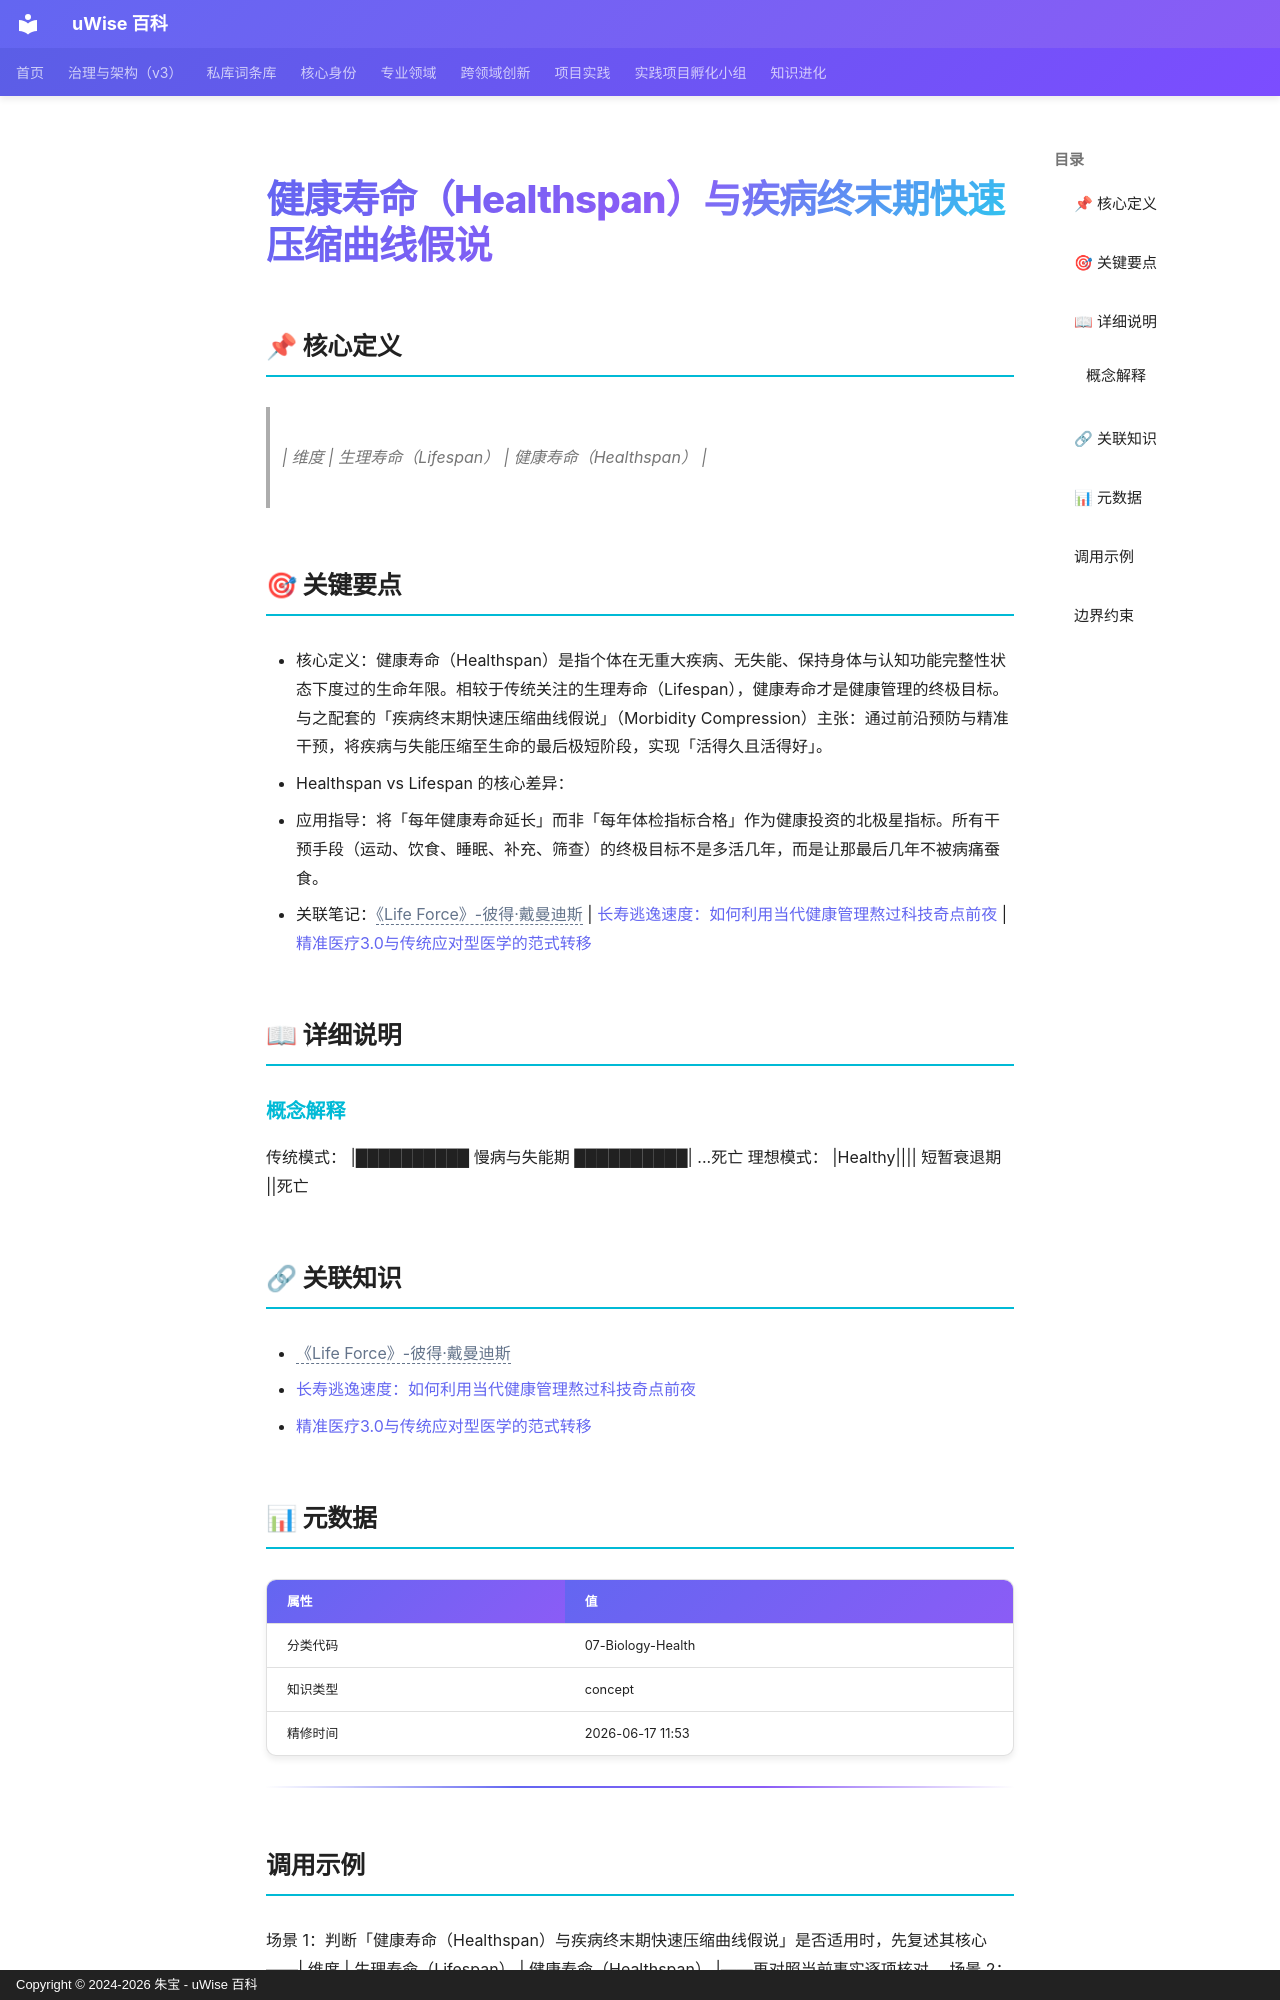

repository: zhubao315/uWise · page: vault-encyclopedia/healthspan-md-6d94b084/index.html · generator: mkdocs · copyright: Copyright © 2024-2026 朱宝 - uWise 百科

---
title: "健康寿命（Healthspan）与疾病终末期快速压缩曲线假说"
description: "| 维度 | 生理寿命（Lifespan） | 健康寿命（Healthspan） |"
---

# 健康寿命（Healthspan）与疾病终末期快速压缩曲线假说

## 📌 核心定义

> | 维度 | 生理寿命（Lifespan） | 健康寿命（Healthspan） |

## 🎯 关键要点

- 核心定义：健康寿命（Healthspan）是指个体在无重大疾病、无失能、保持身体与认知功能完整性状态下度过的生命年限。相较于传统关注的生理寿命（Lifespan），健康寿命才是健康管理的终极目标。与之配套的「疾病终末期快速压缩曲线假说」（Morbidity Compression）主张：通过前沿预防与精准干预，将疾病与失能压缩至生命的最后极短阶段，实现「活得久且活得好」。
- Healthspan vs Lifespan 的核心差异：
- 应用指导：将「每年健康寿命延长」而非「每年体检指标合格」作为健康投资的北极星指标。所有干预手段（运动、饮食、睡眠、补充、筛查）的终极目标不是多活几年，而是让那最后几年不被病痛蚕食。
- 关联笔记：<span class="uw-unresolved" data-target="《Life Force》-彼得·戴曼迪斯" title="未解析的双链目标：《Life Force》-彼得·戴曼迪斯">《Life Force》-彼得·戴曼迪斯</span> | [长寿逃逸速度：如何利用当代健康管理熬过科技奇点前夜](../md-4842fd98/) | [精准医疗3.0与传统应对型医学的范式转移](../3-0-md-5ed6ed2b/)

## 📖 详细说明

### 概念解释
传统模式：  |██████████ 慢病与失能期 ██████████| ...死亡
理想模式：  |Healthy|||| 短暂衰退期 ||死亡


## 🔗 关联知识

- <span class="uw-unresolved" data-target="《Life Force》-彼得·戴曼迪斯" title="未解析的双链目标：《Life Force》-彼得·戴曼迪斯">《Life Force》-彼得·戴曼迪斯</span>
- [长寿逃逸速度：如何利用当代健康管理熬过科技奇点前夜](../md-4842fd98/)
- [精准医疗3.0与传统应对型医学的范式转移](../3-0-md-5ed6ed2b/)

## 📊 元数据

| 属性 | 值 |
|------|-----|
| 分类代码 | 07-Biology-Health |
| 知识类型 | concept |
| 精修时间 | 2026-06-17 11:53 |

---
